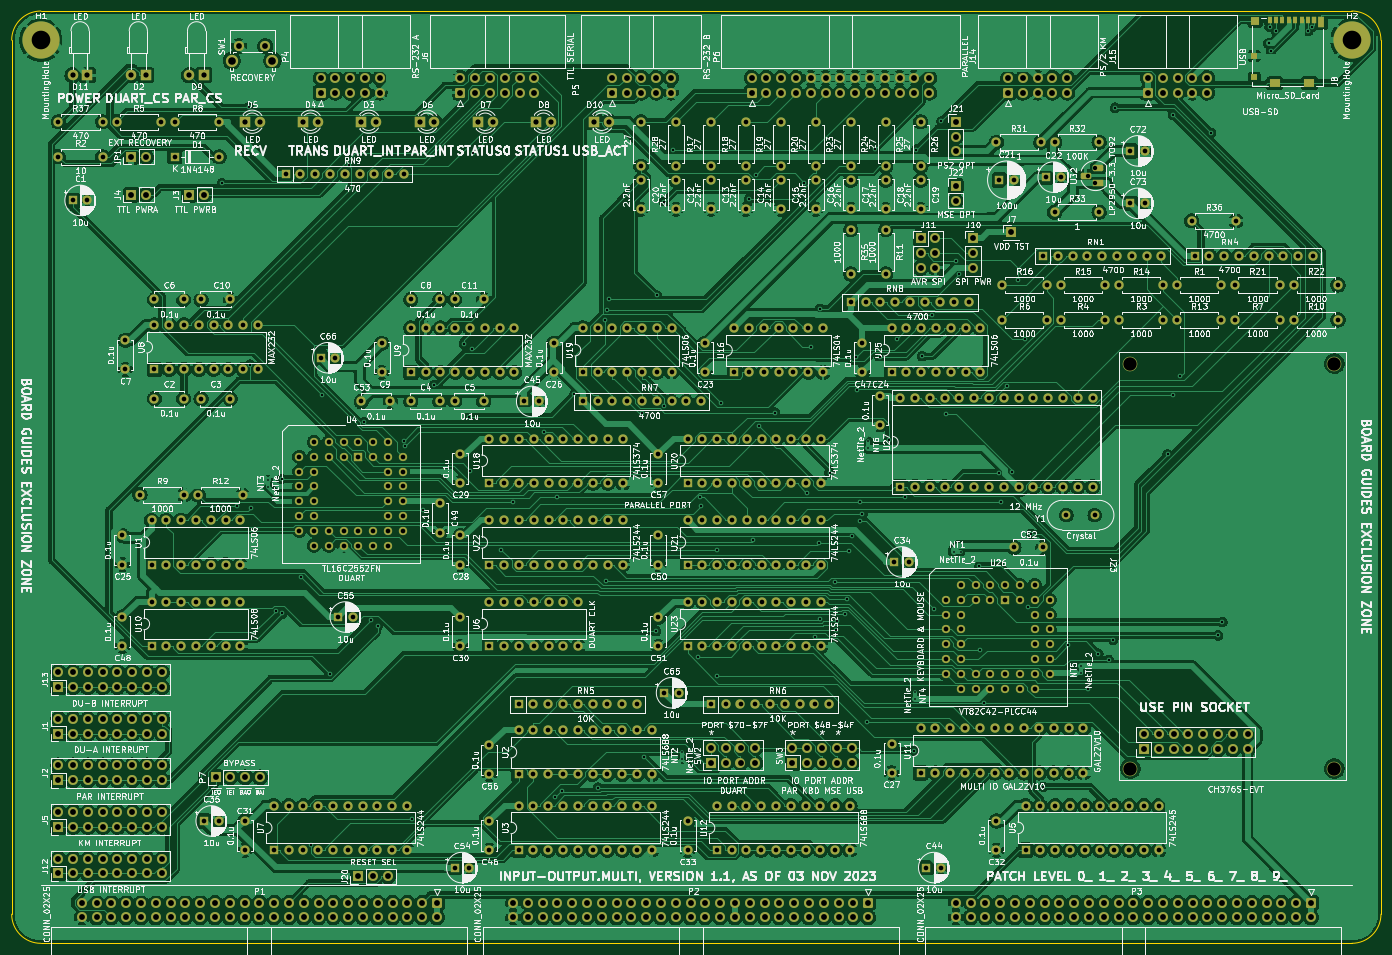
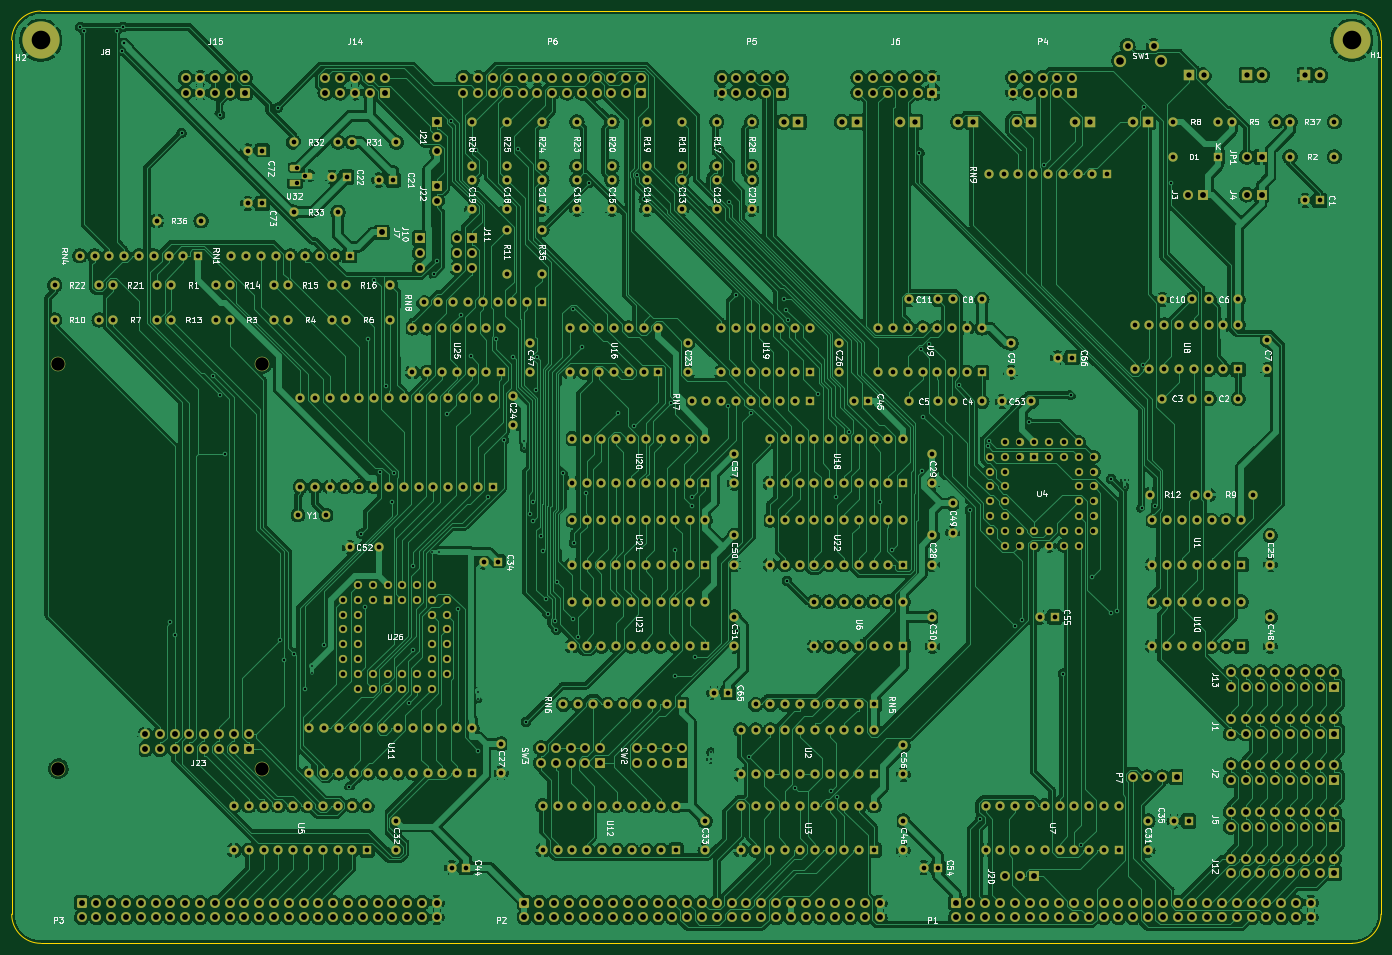
Circuit board: 11 layer files. Board 235.0 x 160.0 mm.
- bottom_copper: input-output.Multi-B_Cu.gbr (1110765 bytes)
- bottom_mask: input-output.Multi-B_Mask.gbr (33751 bytes)
- paste: input-output.Multi-B_Paste.gbr (467 bytes)
- bottom_silk: input-output.Multi-B_Silkscreen.gbr (128869 bytes)
- outline: input-output.Multi-Edge_Cuts.gbr (999 bytes)
- top_copper: input-output.Multi-F_Cu.gbr (1222889 bytes)
- top_mask: input-output.Multi-F_Mask.gbr (34316 bytes)
- paste: input-output.Multi-F_Paste.gbr (1032 bytes)
- top_silk: input-output.Multi-F_Silkscreen.gbr (580656 bytes)
- drill: input-output.Multi-NPTH.drl (399 bytes)
- drill: input-output.Multi-PTH.drl (20315 bytes)

=== bottom_copper: input-output.Multi-B_Cu.gbr (1110765 bytes, source omitted) ===
=== bottom_mask: input-output.Multi-B_Mask.gbr (33751 bytes, source omitted) ===
=== paste: input-output.Multi-B_Paste.gbr ===
%TF.GenerationSoftware,KiCad,Pcbnew,(6.0.11)*%
%TF.CreationDate,2023-11-11T07:53:16-05:00*%
%TF.ProjectId,input-output.Multi,696e7075-742d-46f7-9574-7075742e4d75,rev?*%
%TF.SameCoordinates,Original*%
%TF.FileFunction,Paste,Bot*%
%TF.FilePolarity,Positive*%
%FSLAX46Y46*%
G04 Gerber Fmt 4.6, Leading zero omitted, Abs format (unit mm)*
G04 Created by KiCad (PCBNEW (6.0.11)) date 2023-11-11 07:53:16*
%MOMM*%
%LPD*%
G01*
G04 APERTURE LIST*
G04 APERTURE END LIST*
M02*

=== bottom_silk: input-output.Multi-B_Silkscreen.gbr (128869 bytes, source omitted) ===
=== outline: input-output.Multi-Edge_Cuts.gbr ===
%TF.GenerationSoftware,KiCad,Pcbnew,(6.0.11)*%
%TF.CreationDate,2023-11-11T07:53:16-05:00*%
%TF.ProjectId,input-output.Multi,696e7075-742d-46f7-9574-7075742e4d75,rev?*%
%TF.SameCoordinates,Original*%
%TF.FileFunction,Profile,NP*%
%FSLAX46Y46*%
G04 Gerber Fmt 4.6, Leading zero omitted, Abs format (unit mm)*
G04 Created by KiCad (PCBNEW (6.0.11)) date 2023-11-11 07:53:16*
%MOMM*%
%LPD*%
G01*
G04 APERTURE LIST*
%TA.AperFunction,Profile*%
%ADD10C,0.050000*%
%TD*%
G04 APERTURE END LIST*
D10*
X35000000Y-75000000D02*
X35000000Y-225000000D01*
X40000000Y-230000000D02*
X265000000Y-230000000D01*
X270000000Y-225000000D02*
X270000000Y-75000000D01*
X265000000Y-70000000D02*
X40000000Y-70000000D01*
X265000000Y-230000000D02*
G75*
G03*
X270000000Y-225000000I0J5000000D01*
G01*
X270000000Y-75000000D02*
G75*
G03*
X265000000Y-70000000I-5000000J0D01*
G01*
X35000000Y-225000000D02*
G75*
G03*
X40000000Y-230000000I5000000J0D01*
G01*
X40000000Y-70000000D02*
G75*
G03*
X35000000Y-75000000I0J-5000000D01*
G01*
M02*

=== top_copper: input-output.Multi-F_Cu.gbr (1222889 bytes, source omitted) ===
=== top_mask: input-output.Multi-F_Mask.gbr (34316 bytes, source omitted) ===
=== paste: input-output.Multi-F_Paste.gbr ===
%TF.GenerationSoftware,KiCad,Pcbnew,(6.0.11)*%
%TF.CreationDate,2023-11-11T07:53:16-05:00*%
%TF.ProjectId,input-output.Multi,696e7075-742d-46f7-9574-7075742e4d75,rev?*%
%TF.SameCoordinates,Original*%
%TF.FileFunction,Paste,Top*%
%TF.FilePolarity,Positive*%
%FSLAX46Y46*%
G04 Gerber Fmt 4.6, Leading zero omitted, Abs format (unit mm)*
G04 Created by KiCad (PCBNEW (6.0.11)) date 2023-11-11 07:53:16*
%MOMM*%
%LPD*%
G01*
G04 APERTURE LIST*
%ADD10R,0.850000X1.100000*%
%ADD11R,0.750000X1.100000*%
%ADD12R,1.200000X1.000000*%
%ADD13R,1.170000X1.800000*%
%ADD14R,1.900000X1.350000*%
%ADD15R,1.550000X1.350000*%
G04 APERTURE END LIST*
D10*
%TO.C,J8*%
X250895000Y-71550000D03*
X251995000Y-71550000D03*
X253095000Y-71550000D03*
X254195000Y-71550000D03*
X255295000Y-71550000D03*
X256395000Y-71550000D03*
X257495000Y-71550000D03*
D11*
X258545000Y-71550000D03*
D12*
X248260000Y-77700000D03*
X248260000Y-81400000D03*
D13*
X259755000Y-71900000D03*
D14*
X251760000Y-82375000D03*
X257730000Y-82375000D03*
D15*
X248435000Y-71675000D03*
%TD*%
M02*

=== top_silk: input-output.Multi-F_Silkscreen.gbr (580656 bytes, source omitted) ===
=== drill: input-output.Multi-NPTH.drl ===
M48
; DRILL file {KiCad (6.0.11)} date Sat Nov 11 07:53:19 2023
; FORMAT={-:-/ absolute / inch / decimal}
; #@! TF.CreationDate,2023-11-11T07:53:19-05:00
; #@! TF.GenerationSoftware,Kicad,Pcbnew,(6.0.11)
; #@! TF.FileFunction,NonPlated,1,2,NPTH
FMAT,2
INCH
; #@! TA.AperFunction,NonPlated,NPTH,ComponentDrill
T1C0.0906
%
G90
G05
T1
X8.937Y-5.1378
X8.937Y-7.874
X10.315Y-5.1378
X10.315Y-7.874
T0
M30

=== drill: input-output.Multi-PTH.drl (20315 bytes, source omitted) ===
